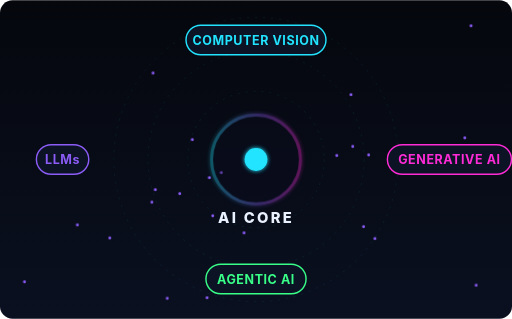
t = 0.00 s
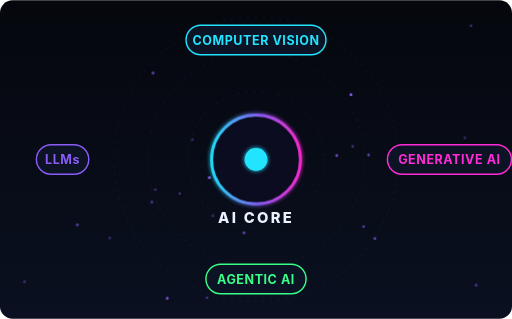
t = 4.60 s
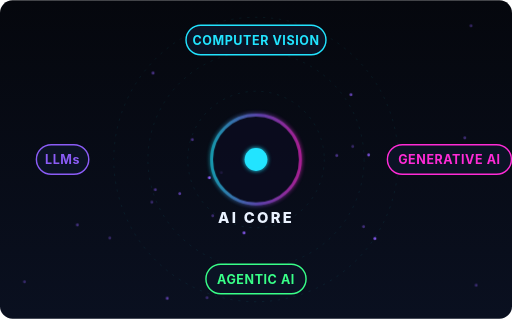
t = 4.97 s
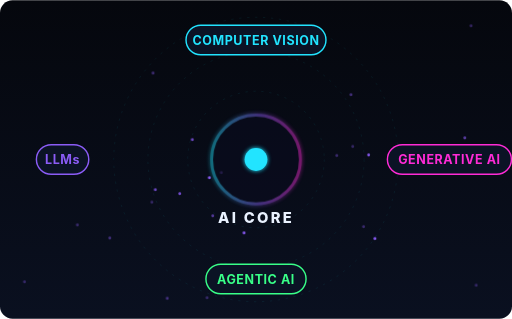
t = 5.34 s
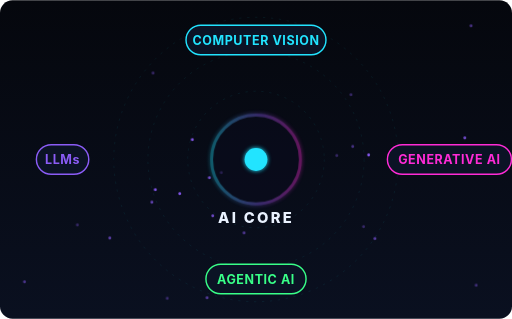
t = 5.70 s
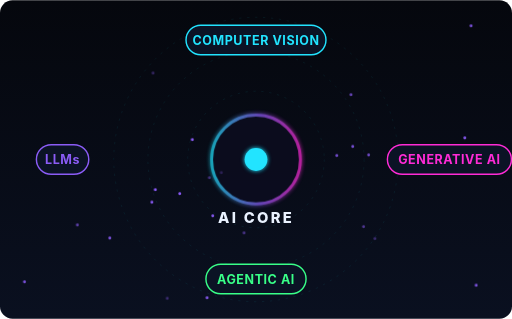
t = 6.48 s

The animated SVG that drew these frames (rendered in a browser with its animation timeline set to each time). Animation: 6 CSS @keyframes rules; one cycle of 7.60 s, repeats indefinitely.

<svg xmlns="http://www.w3.org/2000/svg" viewBox="0 0 900 560" width="900" height="560" role="img" aria-label="AI Core connected to Computer Vision, LLMs, Generative AI and Agentic AI">
<title>AI Core connected to Computer Vision, LLMs, Generative AI and Agentic AI</title>
<defs>
<filter id="glow" x="-30%" y="-30%" width="160%" height="160%"><feGaussianBlur stdDeviation="4" result="b"/><feMerge><feMergeNode in="b"/><feMergeNode in="SourceGraphic"/></feMerge></filter>
<linearGradient id="bg" x1="0" y1="0" x2="0" y2="1"><stop offset="0" stop-color="#05070D"/><stop offset="1" stop-color="#0A1020"/></linearGradient>
<linearGradient id="neon" x1="0" y1="0" x2="1" y2="0"><stop offset="0" stop-color="#22E4FF"/><stop offset="0.55" stop-color="#8B5CF6"/><stop offset="1" stop-color="#FF2BD6"/></linearGradient>
</defs>
<style>
text{font-family:'Space Grotesk','Inter','Segoe UI',Helvetica,Arial,sans-serif} .m{font-family:'JetBrains Mono','SFMono-Regular',Consolas,'Courier New',monospace}
@keyframes blink{0%,49%{opacity:1}50%,100%{opacity:0}}
@keyframes fade{from{opacity:0}to{opacity:1}}
@keyframes pulse{0%,100%{opacity:.35}50%{opacity:1}}
@keyframes drift{from{stroke-dashoffset:0}to{stroke-dashoffset:-40}}
@keyframes scan{from{transform:translateY(-100%)}to{transform:translateY(100%)}}
@keyframes spin{to{transform:rotate(360deg)}}
@media (prefers-reduced-motion: reduce){*{animation:none!important;opacity:1!important}}

</style>
<rect width="900" height="560" fill="url(#bg)" rx="22"/>
<circle cx="450" cy="280" r="120" fill="none" stroke="#22E4FF" stroke-opacity=".12" stroke-dasharray="4 10"/>
<circle cx="450" cy="280" r="190" fill="none" stroke="#22E4FF" stroke-opacity=".12" stroke-dasharray="4 10"/>
<circle cx="450" cy="280" r="250" fill="none" stroke="#22E4FF" stroke-opacity=".12" stroke-dasharray="4 10"/>
<line x1="450" y1="280" x2="450" y2="70" stroke="#22E4FF" stroke-width="3" stroke-dasharray="10 8" style="animation:drift 1.5s linear infinite" filter="url(#glow)"/>
<line x1="450" y1="280" x2="110" y2="280" stroke="#8B5CF6" stroke-width="3" stroke-dasharray="10 8" style="animation:drift 1.5s linear infinite" filter="url(#glow)"/>
<line x1="450" y1="280" x2="790" y2="280" stroke="#FF2BD6" stroke-width="3" stroke-dasharray="10 8" style="animation:drift 1.5s linear infinite" filter="url(#glow)"/>
<line x1="450" y1="280" x2="450" y2="490" stroke="#39FF88" stroke-width="3" stroke-dasharray="10 8" style="animation:drift 1.5s linear infinite" filter="url(#glow)"/>
<circle cx="273" cy="333" r="2.5" fill="#8B5CF6" style="animation:pulse 3.6s infinite 1.1s"/>
<circle cx="648" cy="272" r="2.5" fill="#8B5CF6" style="animation:pulse 3.9s infinite 0.2s"/>
<circle cx="43" cy="495" r="2.5" fill="#8B5CF6" style="animation:pulse 4.5s infinite 0.8s"/>
<circle cx="269" cy="128" r="2.5" fill="#8B5CF6" style="animation:pulse 5.0s infinite 1.4s"/>
<circle cx="592" cy="273" r="2.5" fill="#8B5CF6" style="animation:pulse 3.2s infinite 2.6s"/>
<circle cx="267" cy="355" r="2.5" fill="#8B5CF6" style="animation:pulse 2.5s infinite 2.8s"/>
<circle cx="429" cy="409" r="2.5" fill="#8B5CF6" style="animation:pulse 2.0s infinite 2.3s"/>
<circle cx="193" cy="418" r="2.5" fill="#8B5CF6" style="animation:pulse 4.9s infinite 0.1s"/>
<circle cx="828" cy="45" r="2.5" fill="#8B5CF6" style="animation:pulse 4.5s infinite 0.8s"/>
<circle cx="639" cy="398" r="2.5" fill="#8B5CF6" style="animation:pulse 4.8s infinite 1.2s"/>
<circle cx="837" cy="501" r="2.5" fill="#8B5CF6" style="animation:pulse 3.3s infinite 2.2s"/>
<circle cx="620" cy="257" r="2.5" fill="#8B5CF6" style="animation:pulse 4.9s infinite 0.4s"/>
<circle cx="404" cy="79" r="2.5" fill="#8B5CF6" style="animation:pulse 2.1s infinite 1.5s"/>
<circle cx="294" cy="524" r="2.5" fill="#8B5CF6" style="animation:pulse 4.0s infinite 2.3s"/>
<circle cx="338" cy="245" r="2.5" fill="#8B5CF6" style="animation:pulse 3.5s infinite 1.2s"/>
<circle cx="389" cy="303" r="2.5" fill="#8B5CF6" style="animation:pulse 3.8s infinite 1.8s"/>
<circle cx="374" cy="379" r="2.5" fill="#8B5CF6" style="animation:pulse 4.7s infinite 0.1s"/>
<circle cx="316" cy="340" r="2.5" fill="#8B5CF6" style="animation:pulse 4.0s infinite 0.5s"/>
<circle cx="364" cy="523" r="2.5" fill="#8B5CF6" style="animation:pulse 3.6s infinite 1.7s"/>
<circle cx="136" cy="395" r="2.5" fill="#8B5CF6" style="animation:pulse 4.0s infinite 1.9s"/>
<circle cx="617" cy="166" r="2.5" fill="#8B5CF6" style="animation:pulse 2.9s infinite 0.2s"/>
<circle cx="684" cy="277" r="2.5" fill="#8B5CF6" style="animation:pulse 2.3s infinite 2.4s"/>
<circle cx="450" cy="489" r="2.5" fill="#8B5CF6" style="animation:pulse 2.5s infinite 0.9s"/>
<circle cx="817" cy="242" r="2.5" fill="#8B5CF6" style="animation:pulse 4.6s infinite 0.1s"/>
<circle cx="659" cy="419" r="2.5" fill="#8B5CF6" style="animation:pulse 2.1s infinite 2.2s"/>
<circle cx="368" cy="312" r="2.5" fill="#8B5CF6" style="animation:pulse 4.6s infinite 2.9s"/>
<circle cx="450" cy="280" r="78" fill="#0A1020" stroke="url(#neon)" stroke-width="5" filter="url(#glow)" style="animation:pulse 3s infinite"/>
<circle cx="450" cy="280" r="20" fill="#22E4FF" filter="url(#glow)"/>
<text x="450" y="392" text-anchor="middle" font-size="26" font-weight="800" letter-spacing="4" fill="#EAF2FF">AI CORE</text>
<rect x="327.0" y="44" width="246" height="52" rx="26" fill="#0B1325" stroke="#22E4FF" stroke-width="2.5"/>
<text x="450" y="78" text-anchor="middle" font-size="22" font-weight="700" letter-spacing="1" fill="#22E4FF">COMPUTER VISION</text>
<rect x="64.0" y="254" width="92" height="52" rx="26" fill="#0B1325" stroke="#8B5CF6" stroke-width="2.5"/>
<text x="110" y="288" text-anchor="middle" font-size="22" font-weight="700" letter-spacing="1" fill="#8B5CF6">LLMs</text>
<rect x="681.0" y="254" width="218" height="52" rx="26" fill="#0B1325" stroke="#FF2BD6" stroke-width="2.5"/>
<text x="790" y="288" text-anchor="middle" font-size="22" font-weight="700" letter-spacing="1" fill="#FF2BD6">GENERATIVE AI</text>
<rect x="362.0" y="464" width="176" height="52" rx="26" fill="#0B1325" stroke="#39FF88" stroke-width="2.5"/>
<text x="450" y="498" text-anchor="middle" font-size="22" font-weight="700" letter-spacing="1" fill="#39FF88">AGENTIC AI</text>
</svg>
